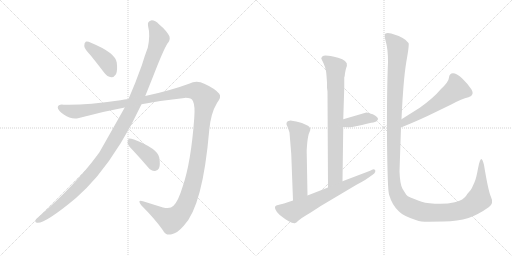
t = 0.00 s
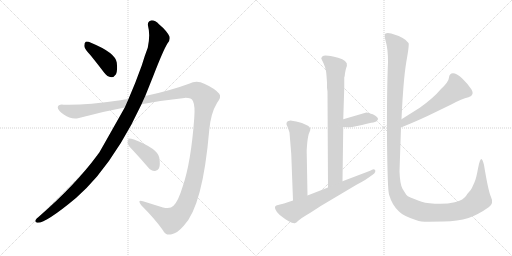
t = 1.81 s
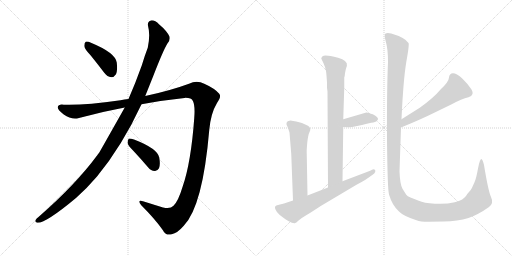
t = 3.62 s
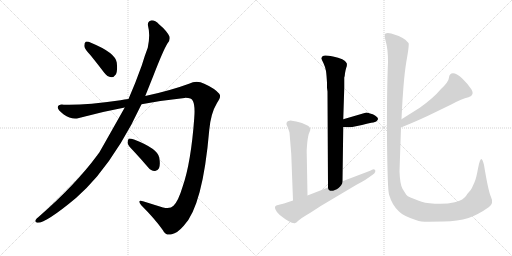
t = 5.44 s
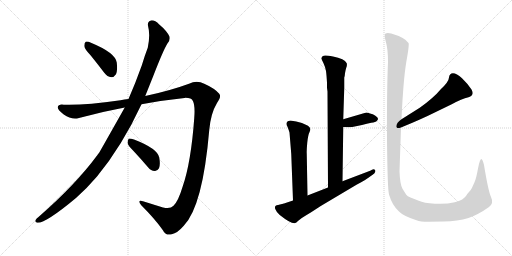
t = 7.25 s
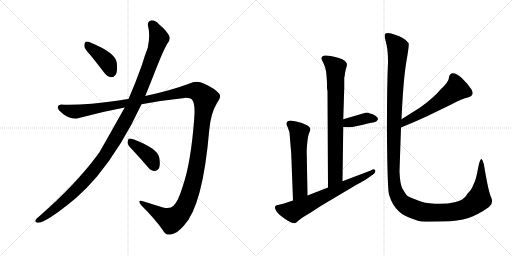
t = 9.06 s

The animated SVG that drew these frames (rendered in a browser with its animation timeline set to each time). Animation: 10 CSS @keyframes rules; one cycle of 9.06 s.

<svg version="1.1" viewBox="0 0 2048 1024" xmlns="http://www.w3.org/2000/svg">
  <g stroke="lightgray" stroke-dasharray="1,1" stroke-width="1" transform="scale(4, 4)">
    <line x1="0" y1="0" x2="256" y2="256"></line>
    <line x1="256" y1="0" x2="0" y2="256"></line>
    <line x1="128" y1="0" x2="128" y2="256"></line>
    <line x1="0" y1="128" x2="256" y2="128"></line>
    <line x1="256" y1="0" x2="512" y2="256"></line>
    <line x1="512" y1="0" x2="256" y2="256"></line>
    <line x1="384" y1="0" x2="384" y2="256"></line>
    <line x1="256" y1="128" x2="512" y2="128"></line>
  </g>
<g transform="scale(1, -1) translate(0, -850)">
   <style type="text/css">
    @keyframes keyframes0 {
      from {
       stroke: black;
       stroke-dashoffset: 409;
       stroke-width: 128;
       }
       57% {
       animation-timing-function: step-end;
       stroke: black;
       stroke-dashoffset: 0;
       stroke-width: 128;
       }
       to {
       stroke: black;
       stroke-width: 1024;
       }
       }
       #make-me-a-hanzi-animation-0 {
         animation: keyframes0 0.582845s both;
         animation-delay: 0.000000s;
         animation-timing-function: linear;
       }
    @keyframes keyframes1 {
      from {
       stroke: black;
       stroke-dashoffset: 1212;
       stroke-width: 128;
       }
       80% {
       animation-timing-function: step-end;
       stroke: black;
       stroke-dashoffset: 0;
       stroke-width: 128;
       }
       to {
       stroke: black;
       stroke-width: 1024;
       }
       }
       #make-me-a-hanzi-animation-1 {
         animation: keyframes1 1.236328s both;
         animation-delay: 0.582845s;
         animation-timing-function: linear;
       }
    @keyframes keyframes2 {
      from {
       stroke: black;
       stroke-dashoffset: 1514;
       stroke-width: 128;
       }
       83% {
       animation-timing-function: step-end;
       stroke: black;
       stroke-dashoffset: 0;
       stroke-width: 128;
       }
       to {
       stroke: black;
       stroke-width: 1024;
       }
       }
       #make-me-a-hanzi-animation-2 {
         animation: keyframes2 1.482096s both;
         animation-delay: 1.819173s;
         animation-timing-function: linear;
       }
    @keyframes keyframes3 {
      from {
       stroke: black;
       stroke-dashoffset: 404;
       stroke-width: 128;
       }
       57% {
       animation-timing-function: step-end;
       stroke: black;
       stroke-dashoffset: 0;
       stroke-width: 128;
       }
       to {
       stroke: black;
       stroke-width: 1024;
       }
       }
       #make-me-a-hanzi-animation-3 {
         animation: keyframes3 0.578776s both;
         animation-delay: 3.301269s;
         animation-timing-function: linear;
       }
    @keyframes keyframes4 {
      from {
       stroke: black;
       stroke-dashoffset: 793;
       stroke-width: 128;
       }
       72% {
       animation-timing-function: step-end;
       stroke: black;
       stroke-dashoffset: 0;
       stroke-width: 128;
       }
       to {
       stroke: black;
       stroke-width: 1024;
       }
       }
       #make-me-a-hanzi-animation-4 {
         animation: keyframes4 0.895345s both;
         animation-delay: 3.880045s;
         animation-timing-function: linear;
       }
    @keyframes keyframes5 {
      from {
       stroke: black;
       stroke-dashoffset: 382;
       stroke-width: 128;
       }
       55% {
       animation-timing-function: step-end;
       stroke: black;
       stroke-dashoffset: 0;
       stroke-width: 128;
       }
       to {
       stroke: black;
       stroke-width: 1024;
       }
       }
       #make-me-a-hanzi-animation-5 {
         animation: keyframes5 0.560872s both;
         animation-delay: 4.775390s;
         animation-timing-function: linear;
       }
    @keyframes keyframes6 {
      from {
       stroke: black;
       stroke-dashoffset: 580;
       stroke-width: 128;
       }
       65% {
       animation-timing-function: step-end;
       stroke: black;
       stroke-dashoffset: 0;
       stroke-width: 128;
       }
       to {
       stroke: black;
       stroke-width: 1024;
       }
       }
       #make-me-a-hanzi-animation-6 {
         animation: keyframes6 0.722005s both;
         animation-delay: 5.336262s;
         animation-timing-function: linear;
       }
    @keyframes keyframes7 {
      from {
       stroke: black;
       stroke-dashoffset: 680;
       stroke-width: 128;
       }
       69% {
       animation-timing-function: step-end;
       stroke: black;
       stroke-dashoffset: 0;
       stroke-width: 128;
       }
       to {
       stroke: black;
       stroke-width: 1024;
       }
       }
       #make-me-a-hanzi-animation-7 {
         animation: keyframes7 0.803385s both;
         animation-delay: 6.058267s;
         animation-timing-function: linear;
       }
    @keyframes keyframes8 {
      from {
       stroke: black;
       stroke-dashoffset: 570;
       stroke-width: 128;
       }
       65% {
       animation-timing-function: step-end;
       stroke: black;
       stroke-dashoffset: 0;
       stroke-width: 128;
       }
       to {
       stroke: black;
       stroke-width: 1024;
       }
       }
       #make-me-a-hanzi-animation-8 {
         animation: keyframes8 0.713867s both;
         animation-delay: 6.861652s;
         animation-timing-function: linear;
       }
    @keyframes keyframes9 {
      from {
       stroke: black;
       stroke-dashoffset: 1434;
       stroke-width: 128;
       }
       82% {
       animation-timing-function: step-end;
       stroke: black;
       stroke-dashoffset: 0;
       stroke-width: 128;
       }
       to {
       stroke: black;
       stroke-width: 1024;
       }
       }
       #make-me-a-hanzi-animation-9 {
         animation: keyframes9 1.416992s both;
         animation-delay: 7.575519s;
         animation-timing-function: linear;
       }
</style>
<path d="M 363.0 628.5 Q 388.0 597.5 417.0 559.5 Q 429.0 543.5 445.0 541.5 Q 455.0 540.5 464.0 553.5 Q 471.0 568.5 467.0 600.5 Q 461.0 639.5 366.0 678.5 Q 350.0 685.5 343.0 683.5 Q 337.0 680.5 337.0 666.5 Q 338.0 654.5 363.0 628.5 Z" fill="lightgray"></path> 
<path d="M 499.0 420.5 Q 406.0 255.5 396.0 238.5 Q 392.0 235.5 389.0 229.5 Q 302.0 111.5 154.0 -17.5 Q 147.0 -21.5 143.0 -28.5 Q 137.0 -38.5 149.0 -40.5 Q 182.0 -43.5 305.0 59.5 Q 347.0 96.5 388.0 144.5 Q 488.0 265.5 566.0 433.5 L 581.0 466.5 L 613.0 546.5 Q 653.0 649.5 669.0 675.5 Q 682.0 688.5 678.0 704.5 Q 666.0 728.5 637.0 752.5 Q 619.0 770.5 604.0 768.5 Q 589.0 764.5 592.0 747.5 Q 602.0 710.5 591.0 659.5 Q 579.0 628.5 567.0 588.5 Q 542.0 518.5 514.0 454.5 L 499.0 420.5 Z" fill="lightgray"></path> 
<path d="M 514.0 454.5 Q 498.0 453.5 482.0 449.5 Q 337.0 428.5 255.0 431.5 Q 233.0 434.5 231.0 421.5 Q 230.0 409.5 255.0 392.5 Q 286.0 370.5 316.0 378.5 Q 407.0 403.5 499.0 420.5 L 566.0 433.5 Q 651.0 449.5 738.0 458.5 Q 766.0 459.5 772.0 445.5 Q 781.0 426.5 777.0 378.5 Q 764.0 200.5 731.0 105.5 Q 713.0 45.5 694.0 27.5 Q 681.0 12.5 652.0 20.5 Q 610.0 33.5 572.0 45.5 Q 547.0 52.5 565.0 29.5 Q 620.0 -25.5 651.0 -69.5 Q 663.0 -94.5 687.0 -86.5 Q 709.0 -82.5 735.0 -52.5 Q 811.0 25.5 837.0 330.5 Q 843.0 397.5 868.0 438.5 Q 887.0 463.5 877.0 475.5 Q 858.0 497.5 817.0 515.5 Q 787.0 530.5 756.0 515.5 Q 680.0 487.5 581.0 466.5 L 514.0 454.5 Z" fill="lightgray"></path> 
<path d="M 535.0 245.5 Q 563.0 215.5 593.0 180.5 Q 603.0 167.5 619.0 166.5 Q 629.0 165.5 636.0 177.5 Q 642.0 190.5 637.0 220.5 Q 630.0 256.5 536.0 292.5 Q 521.0 296.5 515.0 295.5 Q 511.0 292.5 510.0 279.5 Q 511.0 269.5 535.0 245.5 Z" fill="lightgray"></path> 
<path d="M 1308.0 499.5 L 1310.0 484.5 L 1312.0 100.5 C 1312.0 70.5 1370.0 95.5 1370.0 125.5 L 1373.0 342.5 L 1373.0 373.5 L 1377.0 499.5 L 1377.0 540.5 Q 1379.0 543.5 1380.0 557.5 Q 1382.0 570.5 1385.0 579.5 Q 1389.0 587.5 1387.0 597.5 Q 1385.0 605.5 1369.0 613.5 Q 1354.0 620.5 1332.0 624.5 Q 1310.0 628.5 1302.0 628.5 Q 1294.0 628.5 1289.0 624.5 Q 1285.0 619.5 1285.0 616.5 L 1294.0 597.5 Q 1302.0 580.5 1304.0 566.5 Q 1306.0 552.5 1308.0 520.5 L 1308.0 499.5 Z" fill="lightgray"></path> 
<path d="M 1373.0 342.5 L 1390.0 341.5 Q 1390.0 340.5 1409.0 342.5 L 1448.0 350.5 Q 1468.0 356.5 1485.0 359.5 Q 1503.0 361.5 1508.0 367.5 Q 1519.0 376.5 1500.0 388.5 Q 1492.0 394.5 1480.0 396.5 Q 1469.0 400.5 1462.0 399.5 L 1373.0 373.5 C 1344.0 365.5 1343.0 344.5 1373.0 342.5 Z" fill="lightgray"></path> 
<path d="M 1230.0 68.5 L 1227.0 234.5 Q 1226.0 247.5 1229.0 279.5 Q 1232.0 310.5 1239.0 324.5 Q 1246.0 337.5 1232.0 347.5 Q 1207.0 360.5 1185.0 364.5 L 1167.0 367.5 Q 1160.0 368.5 1151.0 365.5 Q 1141.0 357.5 1150.0 343.5 Q 1156.0 327.5 1158.0 320.5 L 1165.0 234.5 L 1172.0 48.5 C 1173.0 18.5 1231.0 38.5 1230.0 68.5 Z" fill="lightgray"></path> 
<path d="M 1312.0 100.5 L 1230.0 68.5 L 1172.0 48.5 L 1136.0 36.5 L 1112.0 30.5 Q 1096.0 28.5 1101.0 14.5 Q 1107.0 -0.5 1119.0 -9.5 Q 1163.0 -44.5 1179.0 -42.5 Q 1185.0 -41.5 1193.0 -32.5 Q 1202.0 -23.5 1243.0 0.5 L 1283.0 26.5 L 1426.0 111.5 Q 1468.0 134.5 1472.0 138.5 L 1489.0 150.5 Q 1499.0 156.5 1501.0 163.5 Q 1503.0 169.5 1498.0 172.5 Q 1493.0 174.5 1488.0 171.5 Q 1483.0 168.5 1478.0 166.5 L 1370.0 125.5 L 1312.0 100.5 Z" fill="lightgray"></path> 
<path d="M 1604.0 340.5 Q 1685.0 373.5 1741.0 401.5 L 1807.0 433.5 Q 1847.0 455.5 1874.0 461.5 Q 1900.0 469.5 1886.0 492.5 Q 1872.0 514.5 1848.0 537.5 Q 1826.0 557.5 1812.0 557.5 Q 1797.0 556.5 1796.0 540.5 Q 1795.0 523.5 1764.0 494.5 Q 1734.0 458.5 1679.0 419.5 L 1606.0 373.5 C 1581.0 357.5 1576.0 329.5 1604.0 340.5 Z" fill="lightgray"></path> 
<path d="M 1714.0 -36.5 L 1774.0 -35.5 Q 1831.0 -34.5 1874.0 -21.5 Q 1914.0 -7.5 1956.0 22.5 Q 1976.0 37.5 1964.0 62.5 Q 1953.0 86.5 1936.0 190.5 Q 1931.0 210.5 1927.0 213.5 Q 1920.0 216.5 1912.0 176.5 Q 1905.0 136.5 1898.0 121.5 L 1888.0 99.5 Q 1885.0 91.5 1875.0 81.5 Q 1866.0 71.5 1866.0 69.5 Q 1855.0 50.5 1819.0 41.5 Q 1784.0 32.5 1739.0 35.5 Q 1695.0 38.5 1675.0 47.5 L 1642.0 60.5 Q 1629.0 64.5 1625.0 71.5 L 1610.0 95.5 Q 1600.0 112.5 1598.0 164.5 L 1604.0 340.5 L 1606.0 373.5 Q 1613.0 528.5 1625.0 601.5 Q 1638.0 673.5 1634.0 678.5 Q 1620.0 700.5 1565.0 716.5 Q 1549.0 720.5 1542.0 716.5 Q 1535.0 711.5 1543.0 684.5 Q 1552.0 656.5 1552.0 602.5 Q 1547.0 488.5 1548.0 291.5 Q 1550.0 93.5 1556.0 72.5 Q 1569.0 28.5 1596.0 4.5 Q 1613.0 -13.5 1666.0 -30.5 Q 1682.0 -36.5 1714.0 -36.5 Z" fill="lightgray"></path> 
      <clipPath id="make-me-a-hanzi-clip-0">
      <path d="M 363.0 628.5 Q 388.0 597.5 417.0 559.5 Q 429.0 543.5 445.0 541.5 Q 455.0 540.5 464.0 553.5 Q 471.0 568.5 467.0 600.5 Q 461.0 639.5 366.0 678.5 Q 350.0 685.5 343.0 683.5 Q 337.0 680.5 337.0 666.5 Q 338.0 654.5 363.0 628.5 Z" fill="lightgray"></path>
      </clipPath>
      <path clip-path="url(#make-me-a-hanzi-clip-0)" d="M 347.0 675.5 L 422.0 609.5 L 445.0 561.5 " fill="none" id="make-me-a-hanzi-animation-0" stroke-dasharray="281 562" stroke-linecap="round"></path>

      <clipPath id="make-me-a-hanzi-clip-1">
      <path d="M 499.0 420.5 Q 406.0 255.5 396.0 238.5 Q 392.0 235.5 389.0 229.5 Q 302.0 111.5 154.0 -17.5 Q 147.0 -21.5 143.0 -28.5 Q 137.0 -38.5 149.0 -40.5 Q 182.0 -43.5 305.0 59.5 Q 347.0 96.5 388.0 144.5 Q 488.0 265.5 566.0 433.5 L 581.0 466.5 L 613.0 546.5 Q 653.0 649.5 669.0 675.5 Q 682.0 688.5 678.0 704.5 Q 666.0 728.5 637.0 752.5 Q 619.0 770.5 604.0 768.5 Q 589.0 764.5 592.0 747.5 Q 602.0 710.5 591.0 659.5 Q 579.0 628.5 567.0 588.5 Q 542.0 518.5 514.0 454.5 L 499.0 420.5 Z" fill="lightgray"></path>
      </clipPath>
      <path clip-path="url(#make-me-a-hanzi-clip-1)" d="M 607.0 752.5 L 636.0 697.5 L 624.0 656.5 L 531.0 422.5 L 463.0 298.5 L 416.0 222.5 L 324.0 111.5 L 246.0 36.5 L 152.0 -31.5 " fill="none" id="make-me-a-hanzi-animation-1" stroke-dasharray="1084 2168" stroke-linecap="round"></path>

      <clipPath id="make-me-a-hanzi-clip-2">
      <path d="M 514.0 454.5 Q 498.0 453.5 482.0 449.5 Q 337.0 428.5 255.0 431.5 Q 233.0 434.5 231.0 421.5 Q 230.0 409.5 255.0 392.5 Q 286.0 370.5 316.0 378.5 Q 407.0 403.5 499.0 420.5 L 566.0 433.5 Q 651.0 449.5 738.0 458.5 Q 766.0 459.5 772.0 445.5 Q 781.0 426.5 777.0 378.5 Q 764.0 200.5 731.0 105.5 Q 713.0 45.5 694.0 27.5 Q 681.0 12.5 652.0 20.5 Q 610.0 33.5 572.0 45.5 Q 547.0 52.5 565.0 29.5 Q 620.0 -25.5 651.0 -69.5 Q 663.0 -94.5 687.0 -86.5 Q 709.0 -82.5 735.0 -52.5 Q 811.0 25.5 837.0 330.5 Q 843.0 397.5 868.0 438.5 Q 887.0 463.5 877.0 475.5 Q 858.0 497.5 817.0 515.5 Q 787.0 530.5 756.0 515.5 Q 680.0 487.5 581.0 466.5 L 514.0 454.5 Z" fill="lightgray"></path>
      </clipPath>
      <path clip-path="url(#make-me-a-hanzi-clip-2)" d="M 242.0 419.5 L 305.0 403.5 L 759.0 486.5 L 790.0 483.5 L 816.0 463.5 L 821.0 456.5 L 785.0 173.5 L 760.0 77.5 L 736.0 18.5 L 710.0 -15.5 L 685.0 -30.5 L 565.0 38.5 " fill="none" id="make-me-a-hanzi-animation-2" stroke-dasharray="1386 2772" stroke-linecap="round"></path>

      <clipPath id="make-me-a-hanzi-clip-3">
      <path d="M 535.0 245.5 Q 563.0 215.5 593.0 180.5 Q 603.0 167.5 619.0 166.5 Q 629.0 165.5 636.0 177.5 Q 642.0 190.5 637.0 220.5 Q 630.0 256.5 536.0 292.5 Q 521.0 296.5 515.0 295.5 Q 511.0 292.5 510.0 279.5 Q 511.0 269.5 535.0 245.5 Z" fill="lightgray"></path>
      </clipPath>
      <path clip-path="url(#make-me-a-hanzi-clip-3)" d="M 519.0 289.5 L 594.0 227.5 L 620.0 184.5 " fill="none" id="make-me-a-hanzi-animation-3" stroke-dasharray="276 552" stroke-linecap="round"></path>

      <clipPath id="make-me-a-hanzi-clip-4">
      <path d="M 1308.0 499.5 L 1310.0 484.5 L 1312.0 100.5 C 1312.0 70.5 1370.0 95.5 1370.0 125.5 L 1373.0 342.5 L 1373.0 373.5 L 1377.0 499.5 L 1377.0 540.5 Q 1379.0 543.5 1380.0 557.5 Q 1382.0 570.5 1385.0 579.5 Q 1389.0 587.5 1387.0 597.5 Q 1385.0 605.5 1369.0 613.5 Q 1354.0 620.5 1332.0 624.5 Q 1310.0 628.5 1302.0 628.5 Q 1294.0 628.5 1289.0 624.5 Q 1285.0 619.5 1285.0 616.5 L 1294.0 597.5 Q 1302.0 580.5 1304.0 566.5 Q 1306.0 552.5 1308.0 520.5 L 1308.0 499.5 Z" fill="lightgray"></path>
      </clipPath>
      <path clip-path="url(#make-me-a-hanzi-clip-4)" d="M 1296.0 615.5 L 1343.0 579.5 L 1341.0 144.5 L 1317.0 108.5 " fill="none" id="make-me-a-hanzi-animation-4" stroke-dasharray="665 1330" stroke-linecap="round"></path>

      <clipPath id="make-me-a-hanzi-clip-5">
      <path d="M 1373.0 342.5 L 1390.0 341.5 Q 1390.0 340.5 1409.0 342.5 L 1448.0 350.5 Q 1468.0 356.5 1485.0 359.5 Q 1503.0 361.5 1508.0 367.5 Q 1519.0 376.5 1500.0 388.5 Q 1492.0 394.5 1480.0 396.5 Q 1469.0 400.5 1462.0 399.5 L 1373.0 373.5 C 1344.0 365.5 1343.0 344.5 1373.0 342.5 Z" fill="lightgray"></path>
      </clipPath>
      <path clip-path="url(#make-me-a-hanzi-clip-5)" d="M 1378.0 350.5 L 1391.0 359.5 L 1465.0 377.5 L 1499.0 376.5 " fill="none" id="make-me-a-hanzi-animation-5" stroke-dasharray="254 508" stroke-linecap="round"></path>

      <clipPath id="make-me-a-hanzi-clip-6">
      <path d="M 1230.0 68.5 L 1227.0 234.5 Q 1226.0 247.5 1229.0 279.5 Q 1232.0 310.5 1239.0 324.5 Q 1246.0 337.5 1232.0 347.5 Q 1207.0 360.5 1185.0 364.5 L 1167.0 367.5 Q 1160.0 368.5 1151.0 365.5 Q 1141.0 357.5 1150.0 343.5 Q 1156.0 327.5 1158.0 320.5 L 1165.0 234.5 L 1172.0 48.5 C 1173.0 18.5 1231.0 38.5 1230.0 68.5 Z" fill="lightgray"></path>
      </clipPath>
      <path clip-path="url(#make-me-a-hanzi-clip-6)" d="M 1158.0 355.5 L 1197.0 321.5 L 1199.0 87.5 L 1177.0 56.5 " fill="none" id="make-me-a-hanzi-animation-6" stroke-dasharray="452 904" stroke-linecap="round"></path>

      <clipPath id="make-me-a-hanzi-clip-7">
      <path d="M 1312.0 100.5 L 1230.0 68.5 L 1172.0 48.5 L 1136.0 36.5 L 1112.0 30.5 Q 1096.0 28.5 1101.0 14.5 Q 1107.0 -0.5 1119.0 -9.5 Q 1163.0 -44.5 1179.0 -42.5 Q 1185.0 -41.5 1193.0 -32.5 Q 1202.0 -23.5 1243.0 0.5 L 1283.0 26.5 L 1426.0 111.5 Q 1468.0 134.5 1472.0 138.5 L 1489.0 150.5 Q 1499.0 156.5 1501.0 163.5 Q 1503.0 169.5 1498.0 172.5 Q 1493.0 174.5 1488.0 171.5 Q 1483.0 168.5 1478.0 166.5 L 1370.0 125.5 L 1312.0 100.5 Z" fill="lightgray"></path>
      </clipPath>
      <path clip-path="url(#make-me-a-hanzi-clip-7)" d="M 1110.0 19.5 L 1172.0 4.5 L 1429.0 128.5 L 1494.0 166.5 " fill="none" id="make-me-a-hanzi-animation-7" stroke-dasharray="552 1104" stroke-linecap="round"></path>

      <clipPath id="make-me-a-hanzi-clip-8">
      <path d="M 1604.0 340.5 Q 1685.0 373.5 1741.0 401.5 L 1807.0 433.5 Q 1847.0 455.5 1874.0 461.5 Q 1900.0 469.5 1886.0 492.5 Q 1872.0 514.5 1848.0 537.5 Q 1826.0 557.5 1812.0 557.5 Q 1797.0 556.5 1796.0 540.5 Q 1795.0 523.5 1764.0 494.5 Q 1734.0 458.5 1679.0 419.5 L 1606.0 373.5 C 1581.0 357.5 1576.0 329.5 1604.0 340.5 Z" fill="lightgray"></path>
      </clipPath>
      <path clip-path="url(#make-me-a-hanzi-clip-8)" d="M 1812.0 541.5 L 1826.0 493.5 L 1736.0 428.5 L 1633.0 371.5 L 1614.0 356.5 L 1611.0 345.5 " fill="none" id="make-me-a-hanzi-animation-8" stroke-dasharray="442 884" stroke-linecap="round"></path>

      <clipPath id="make-me-a-hanzi-clip-9">
      <path d="M 1714.0 -36.5 L 1774.0 -35.5 Q 1831.0 -34.5 1874.0 -21.5 Q 1914.0 -7.5 1956.0 22.5 Q 1976.0 37.5 1964.0 62.5 Q 1953.0 86.5 1936.0 190.5 Q 1931.0 210.5 1927.0 213.5 Q 1920.0 216.5 1912.0 176.5 Q 1905.0 136.5 1898.0 121.5 L 1888.0 99.5 Q 1885.0 91.5 1875.0 81.5 Q 1866.0 71.5 1866.0 69.5 Q 1855.0 50.5 1819.0 41.5 Q 1784.0 32.5 1739.0 35.5 Q 1695.0 38.5 1675.0 47.5 L 1642.0 60.5 Q 1629.0 64.5 1625.0 71.5 L 1610.0 95.5 Q 1600.0 112.5 1598.0 164.5 L 1604.0 340.5 L 1606.0 373.5 Q 1613.0 528.5 1625.0 601.5 Q 1638.0 673.5 1634.0 678.5 Q 1620.0 700.5 1565.0 716.5 Q 1549.0 720.5 1542.0 716.5 Q 1535.0 711.5 1543.0 684.5 Q 1552.0 656.5 1552.0 602.5 Q 1547.0 488.5 1548.0 291.5 Q 1550.0 93.5 1556.0 72.5 Q 1569.0 28.5 1596.0 4.5 Q 1613.0 -13.5 1666.0 -30.5 Q 1682.0 -36.5 1714.0 -36.5 Z" fill="lightgray"></path>
      </clipPath>
      <path clip-path="url(#make-me-a-hanzi-clip-9)" d="M 1548.0 709.5 L 1591.0 660.5 L 1577.0 410.5 L 1573.0 164.5 L 1580.0 96.5 L 1600.0 49.5 L 1639.0 20.5 L 1687.0 3.5 L 1795.0 0.5 L 1867.0 17.5 L 1915.0 54.5 L 1926.0 135.5 L 1927.0 208.5 " fill="none" id="make-me-a-hanzi-animation-9" stroke-dasharray="1306 2612" stroke-linecap="round"></path>

</g>
</svg>
